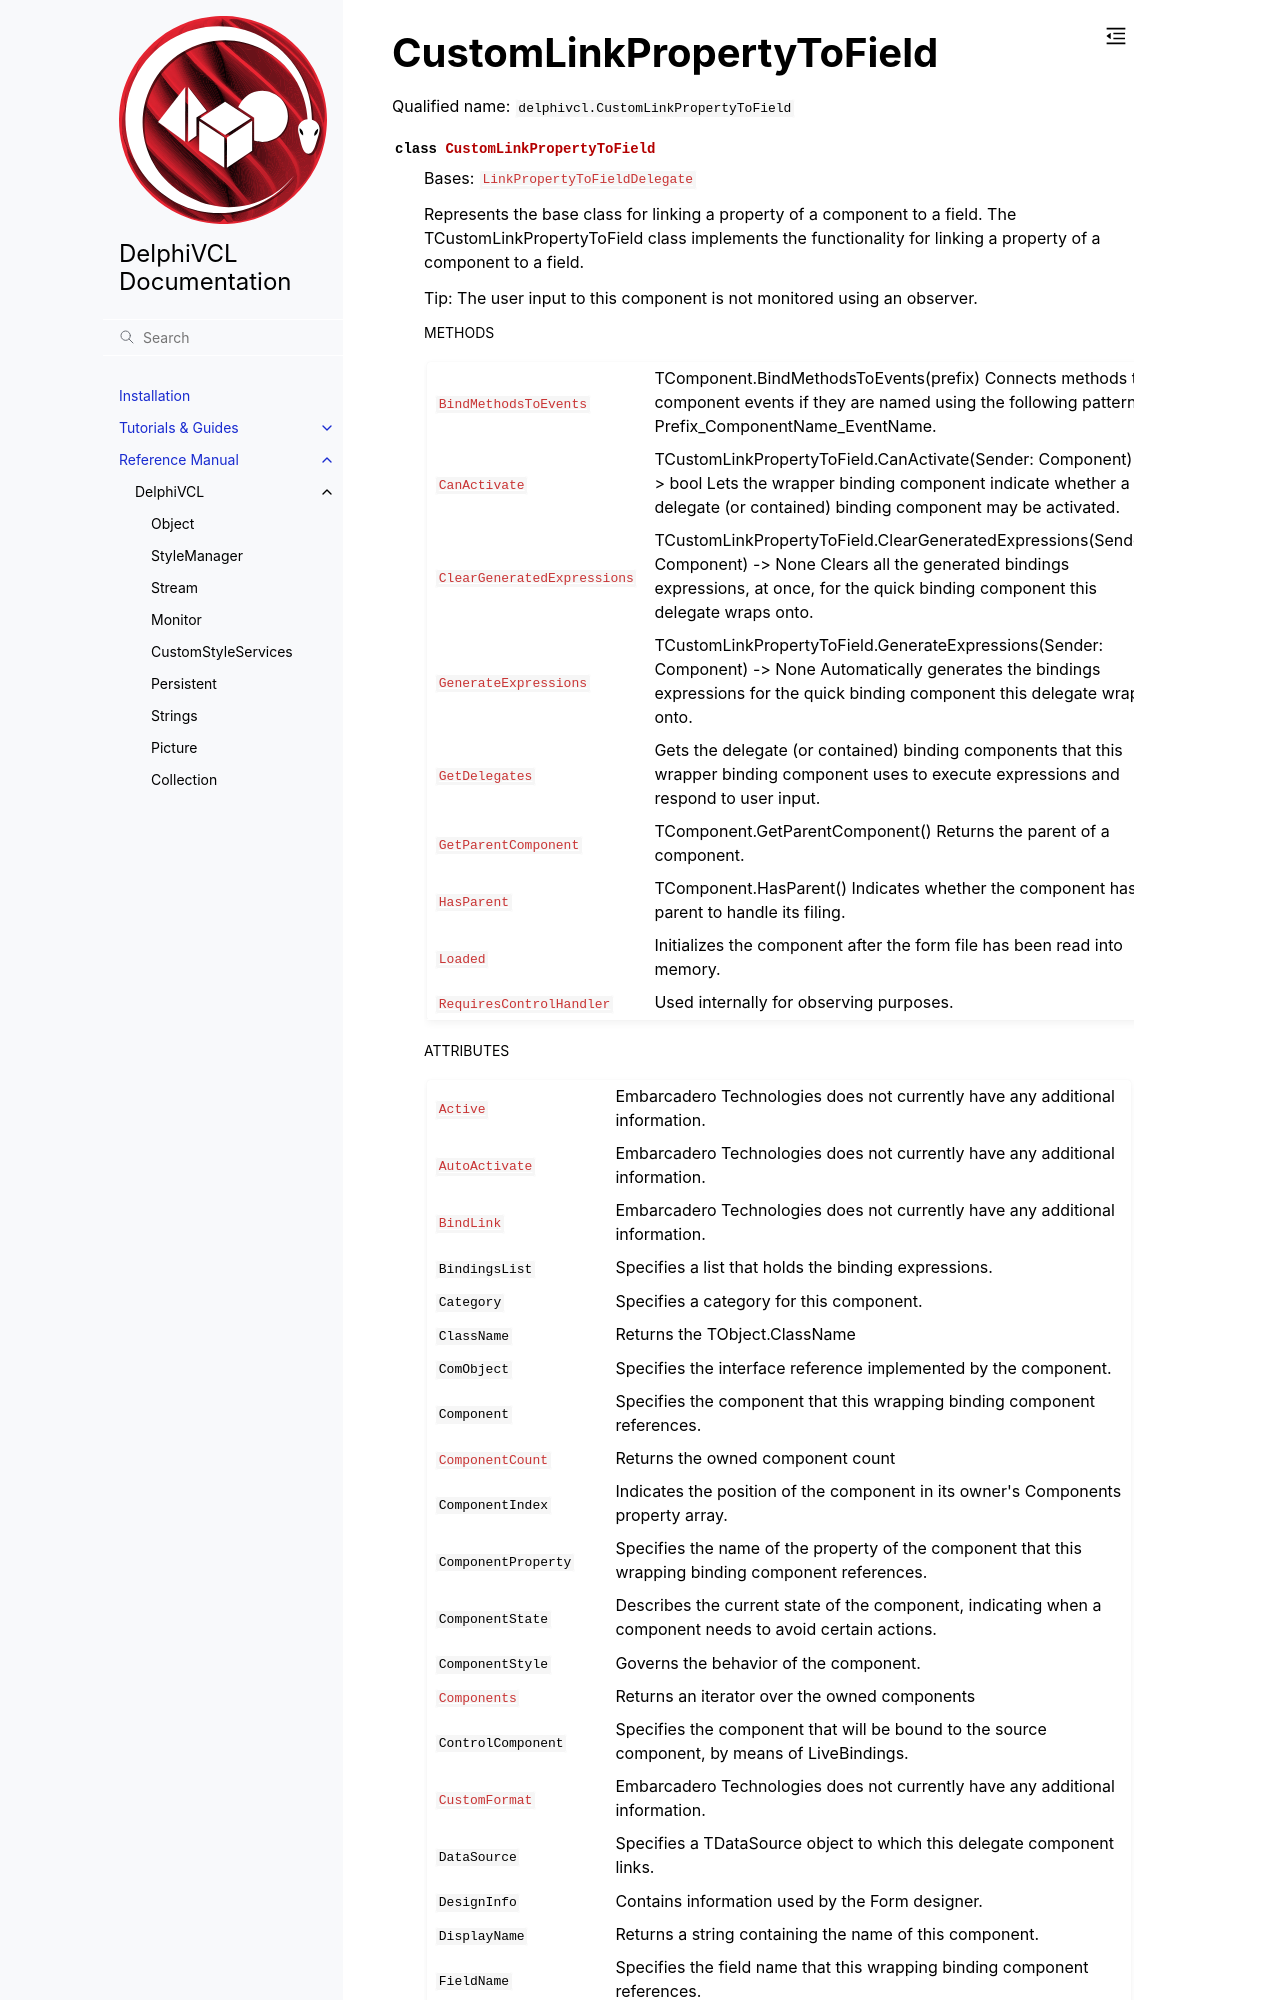

repository: Embarcadero/DelphiVCL4Python · page: reference/delphivcl.CustomLinkPropertyToField.html · generator: sphinx

CustomLinkPropertyToField
=========================

Qualified name: ``delphivcl.CustomLinkPropertyToField``

.. currentmodule:: delphivcl

.. autoclass:: CustomLinkPropertyToField
   :show-inheritance:
   :members:

   
   .. rubric:: Methods
